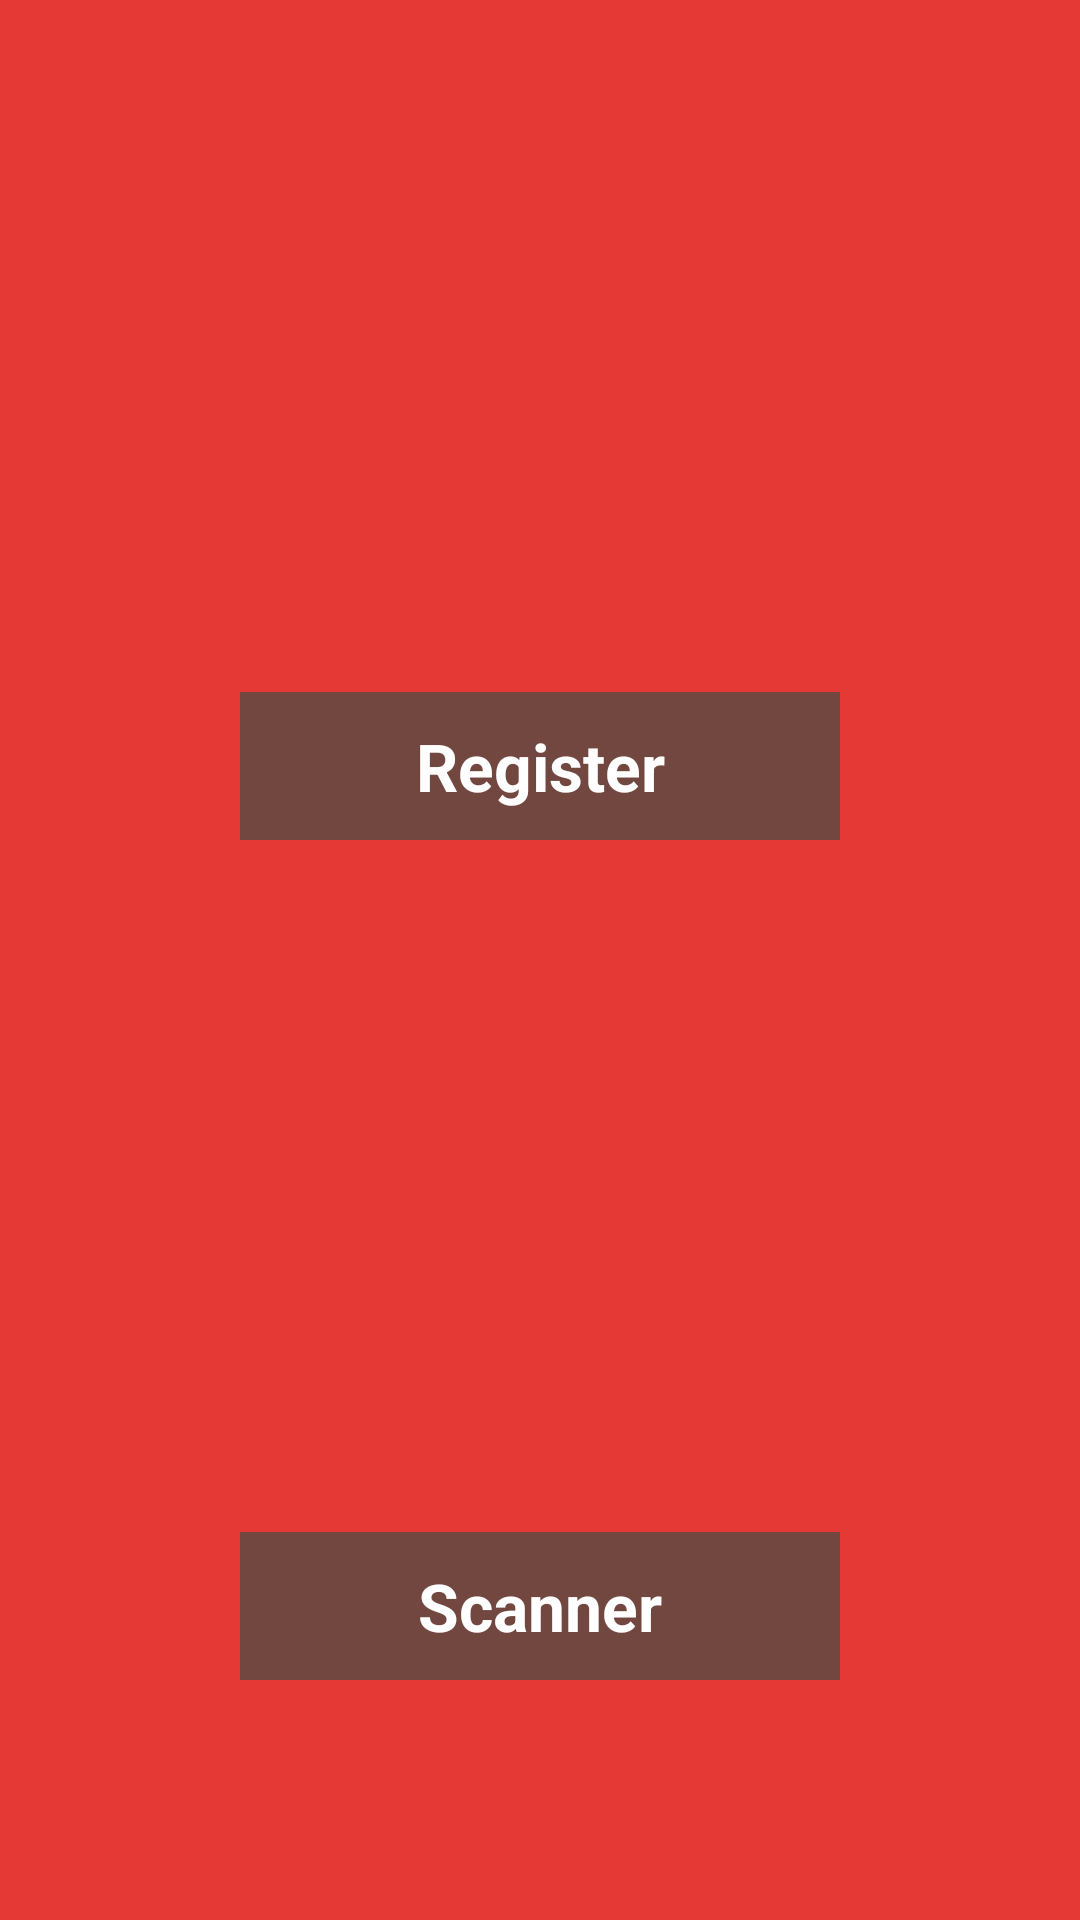

Write the Android layout XML for this screen, with the resource values it uses.
<!-- AndroidManifest.xml: application theme AppTheme -->
<!-- res/layout/activity_main.xml -->
<?xml version="1.0" encoding="utf-8"?>
<RelativeLayout xmlns:android="http://schemas.android.com/apk/res/android"
    xmlns:tools="http://schemas.android.com/tools"
    android:layout_width="match_parent"
    android:layout_height="match_parent"
    android:background="@color/colorAccent"
    android:gravity="center"
    tools:context=".MainActivity">

    <FrameLayout
        android:id="@+id/register"
        android:layout_width="wrap_content"
        android:layout_height="wrap_content"
        android:layout_centerHorizontal="true"
        android:layout_margin="40dp"
        android:orientation="vertical">

        <ImageView
            android:layout_width="200dp"
            android:layout_height="200dp"
            android:contentDescription="@string/visual_purpose"
            android:src="@mipmap/ic_launcher" />

        <TextView
            android:layout_width="match_parent"
            android:layout_height="wrap_content"
            android:layout_gravity="bottom"
            android:background="@color/fading_dark_green"
            android:gravity="center"
            android:padding="10dp"
            android:text="@string/register"
            android:textColor="@android:color/white"
            android:textSize="22sp"
            android:textStyle="bold" />

    </FrameLayout>

    <FrameLayout
        android:id="@+id/scanner"
        android:layout_width="wrap_content"
        android:layout_height="wrap_content"
        android:layout_below="@id/register"
        android:layout_centerHorizontal="true"
        android:layout_margin="40dp"
        android:orientation="vertical">

        <ImageView
            android:layout_width="200dp"
            android:layout_height="200dp"
            android:contentDescription="@string/visual_purpose"
            android:src="@mipmap/ic_launcher" />

        <TextView
            android:layout_width="match_parent"
            android:layout_height="wrap_content"
            android:layout_gravity="bottom"
            android:background="@color/fading_dark_green"
            android:gravity="center"
            android:padding="10dp"
            android:text="@string/scanner"
            android:textColor="@android:color/white"
            android:textSize="22sp"
            android:textStyle="bold" />

    </FrameLayout>

</RelativeLayout>
<!-- resources referenced by this layout -->
<resources>
  <color name="colorAccent">#E53935</color>
  <color name="fading_dark_green">#8000574B</color>
  <string name="register">Register</string>
  <string name="scanner">Scanner</string>
  <string name="visual_purpose">Image for increasing Visual Appeal</string>
  <style name="AppTheme" parent="Theme.AppCompat.Light.DarkActionBar">
          
          <item name="colorPrimary">@color/colorPrimary</item>
          <item name="colorPrimaryDark">@color/colorPrimaryDark</item>
          <item name="colorAccent">@color/colorAccent</item>
      </style>
  <color name="colorPrimary">#008577</color>
  <color name="colorPrimaryDark">#00574B</color>
</resources>
